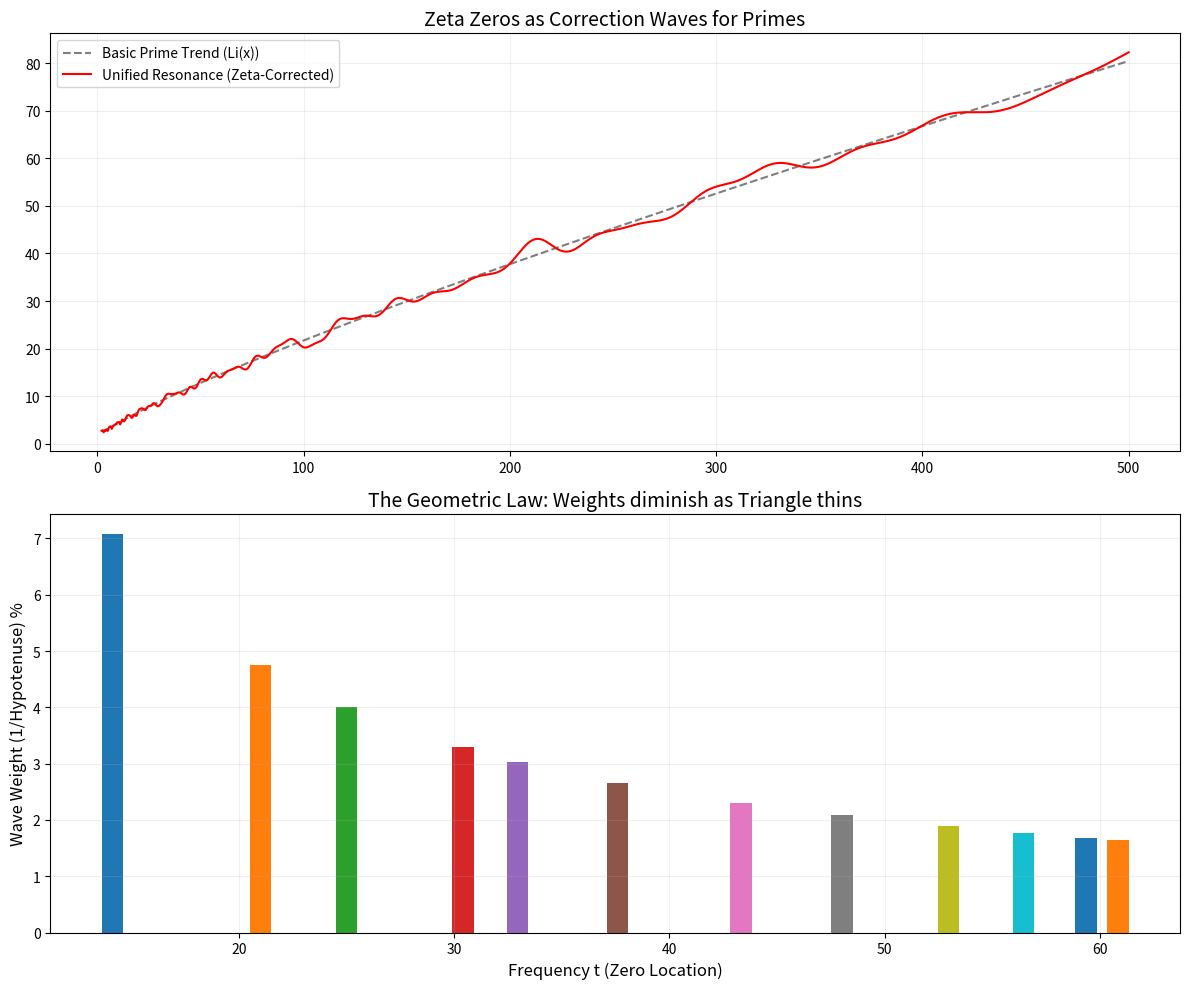

This figure's Python source:
import numpy as np
import matplotlib.pyplot as plt

def prime_resonance_wave(x, t_zeros):
    """
    Simplified Riemann explicit formula approximation.
    Each zero t contributes a wave of frequency t and weight 1/H.
    """
    waves = []
    # Base trend (Li(x) approximation)
    trend = x / np.log(x + 1e-12)
    
    total_correction = np.zeros_like(x)
    
    for t in t_zeros:
        # The weight is our Hypotenuse Law!
        H = np.sqrt(0.25 + t**2)
        weight = 1.0 / H
        
        # Correction wave: Cosine oscillation weighted by 1/H
        # (This is a simplification of x^0.5 / t * cos(t ln x))
        wave = (np.sqrt(x) * weight) * np.cos(t * np.log(x))
        total_correction += wave
        waves.append(wave)
        
    return trend, total_correction, waves

def run_final_synthesis():
    x = np.linspace(2, 500, 1000)
    
    # We use our best zeros (Z1 to Z12)
    t_zeros = [14.13, 21.02, 25.01, 30.42, 32.94, 37.59, 43.33, 48.01, 52.97, 56.45, 59.34, 60.83]
    
    trend, correction, waves = prime_resonance_wave(x, t_zeros)
    
    fig, (ax1, ax2) = plt.subplots(2, 1, figsize=(12, 10))
    
    # Plot 1: The Prime Approximation
    ax1.plot(x, trend, 'k--', alpha=0.5, label='Basic Prime Trend (Li(x))')
    ax1.plot(x, trend + correction, 'r-', linewidth=1.5, label='Unified Resonance (Zeta-Corrected)')
    ax1.set_title('Zeta Zeros as Correction Waves for Primes', fontsize=14)
    ax1.legend()
    ax1.grid(True, alpha=0.2)
    
    # Plot 2: The Individual Resonance Weights (1/H)
    for i, t in enumerate(t_zeros):
        H = np.sqrt(0.25 + t**2)
        ax2.bar(t, 100/H, width=1, label=f'Z{i+1}: t={t:.1f}' if i < 3 else "")
        
    ax2.set_xlabel('Frequency t (Zero Location)', fontsize=12)
    ax2.set_ylabel('Wave Weight (1/Hypotenuse) %', fontsize=12)
    ax2.set_title('The Geometric Law: Weights diminish as Triangle thins', fontsize=14)
    ax2.grid(True, alpha=0.2)
    
    plt.tight_layout()
    plt.savefig('prime_zeta_unified_resonance.png')
    print("Optimization: Final Synthesis plot saved to 'prime_zeta_unified_resonance.png'")

if __name__ == "__main__":
    run_final_synthesis()
